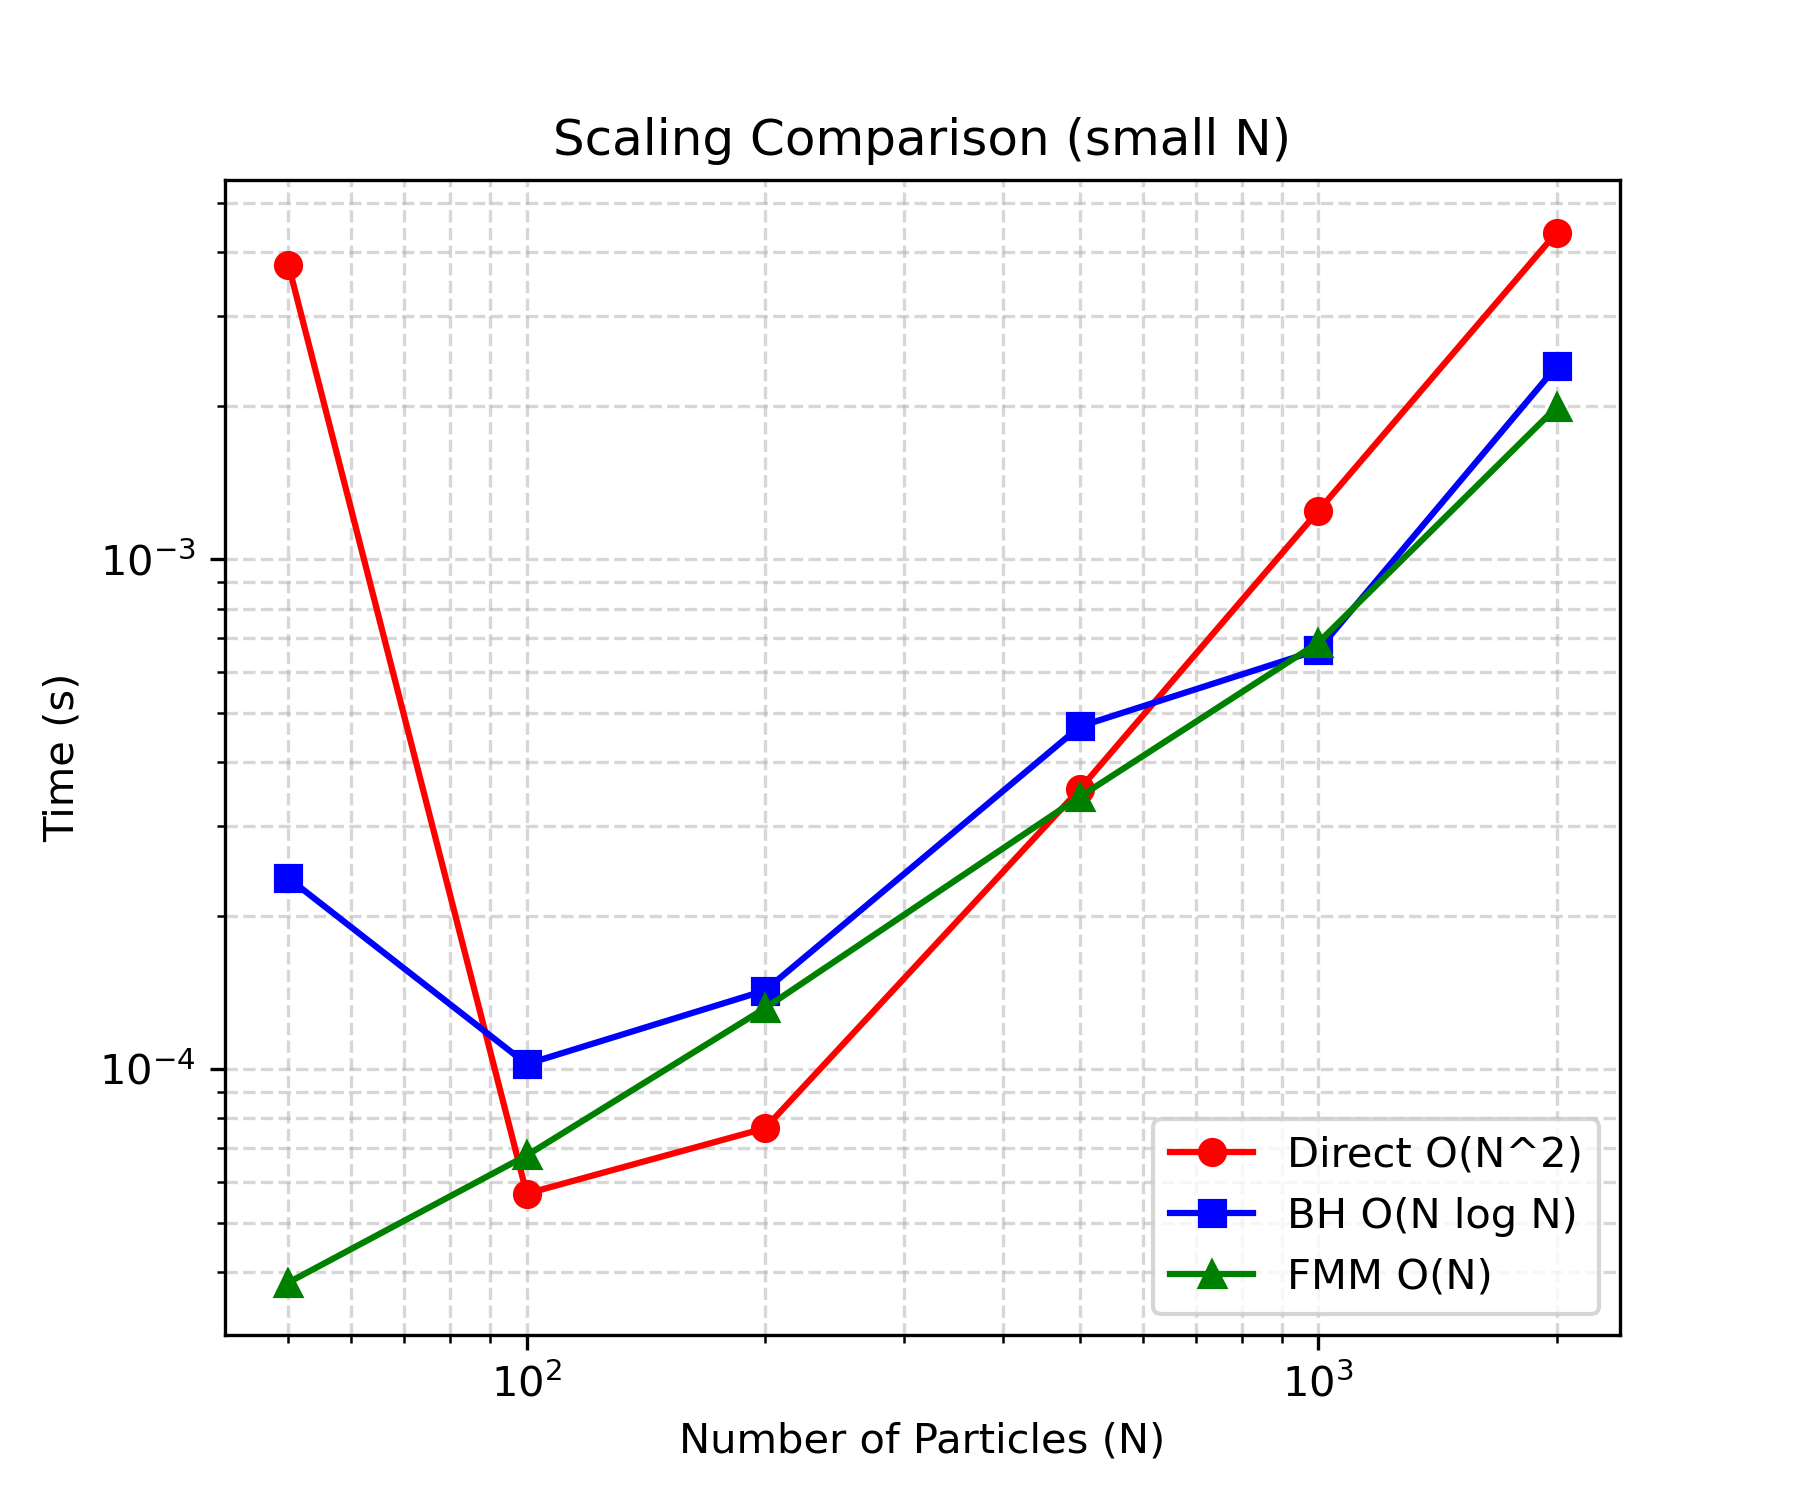

Values plotted in this chart, from the file beside it:
N, Direct (s), BH (s), FMM (s)
50, 0.003776, 0.0002367, 3.814697265625e-05
100, 5.698204040527344e-05, 0.0001023, 6.771087646484375e-05
200, 7.653236389160156e-05, 0.0001426, 0.0001316
500, 0.0003543, 0.0004697, 0.0003421
1000, 0.001243, 0.0006638, 0.0006857
2000, 0.004369, 0.002387, 0.001986
